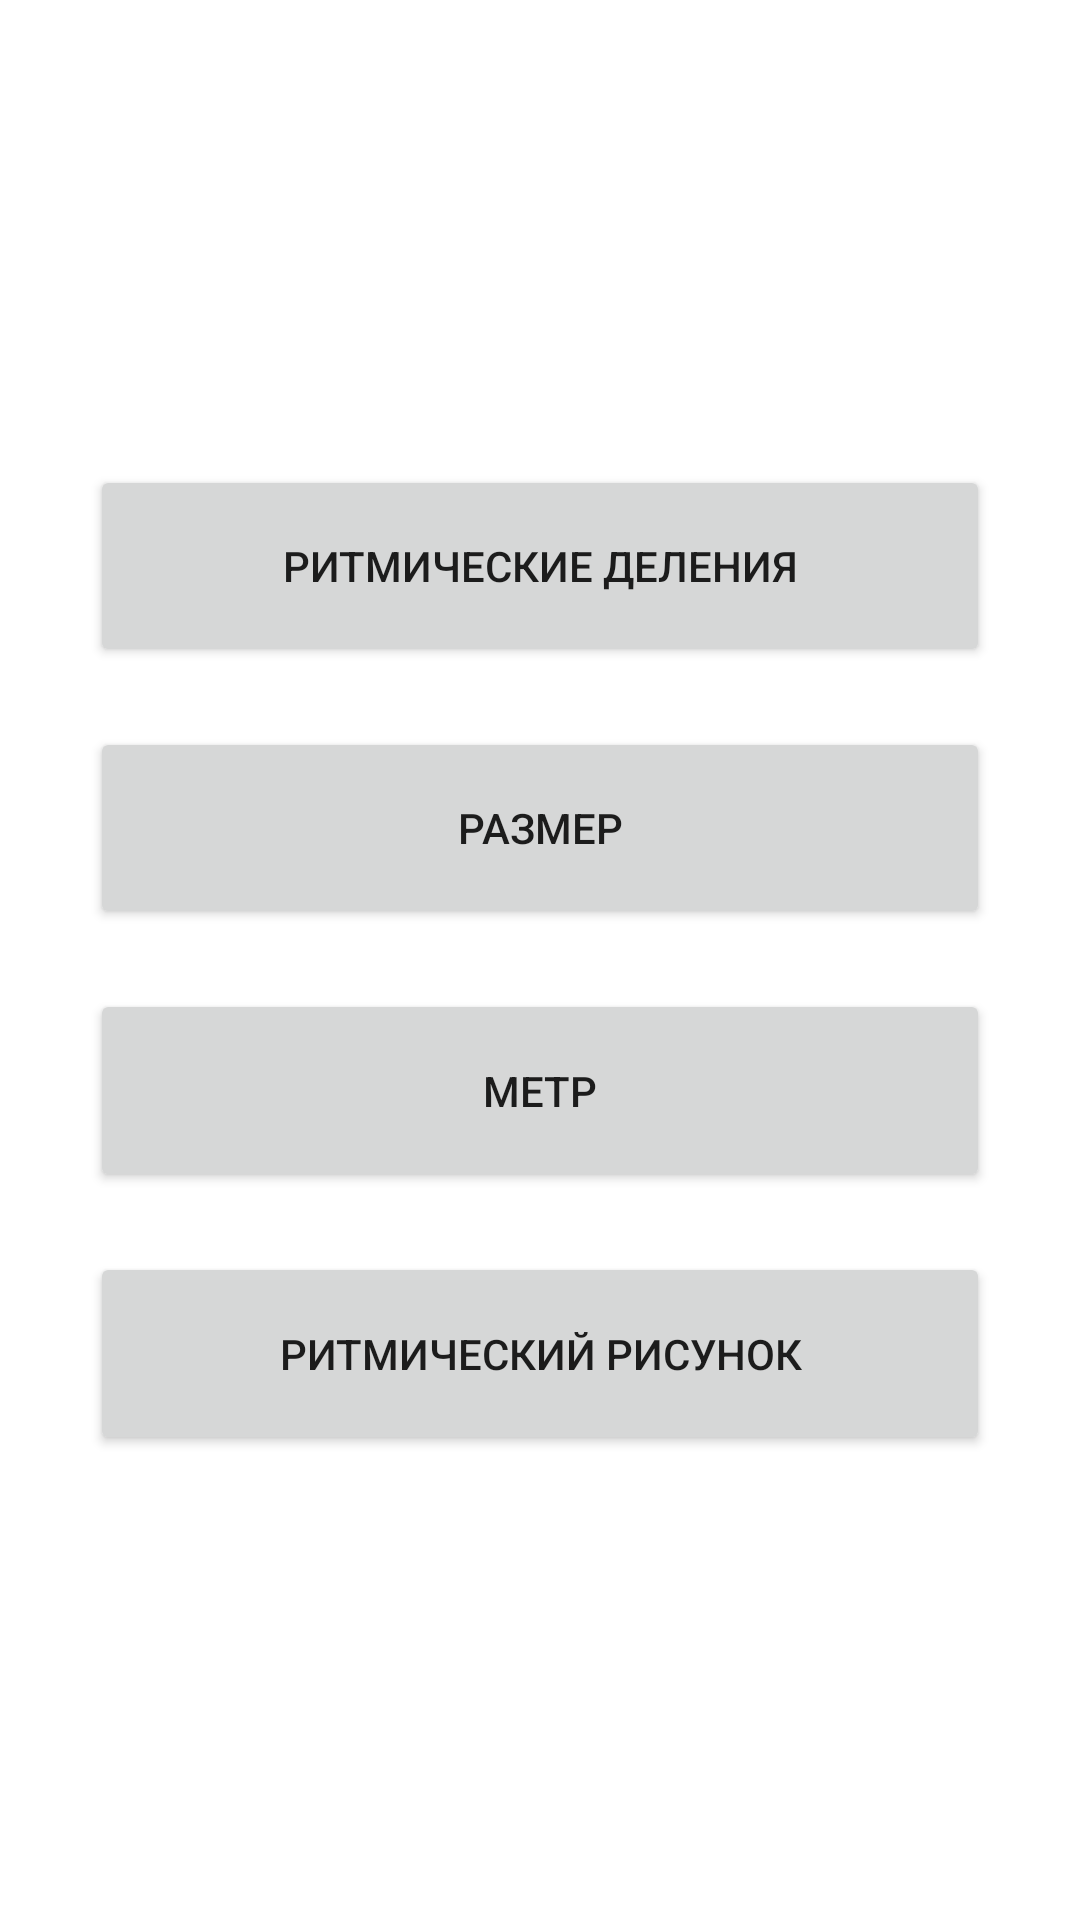

Layout XML and referenced resources for this Android screen:
<!-- AndroidManifest.xml: application theme Theme.Mousic -->
<!-- res/layout/rhythm_main.xml -->
<?xml version="1.0" encoding="utf-8"?>

<androidx.constraintlayout.widget.ConstraintLayout xmlns:android="http://schemas.android.com/apk/res/android"
    xmlns:app="http://schemas.android.com/apk/res-auto"
    xmlns:tools="http://schemas.android.com/tools"
    android:layout_width="match_parent"
    android:layout_height="match_parent"
    tools:context=".Rhythm_main">

    <LinearLayout
        android:layout_width="300dp"
        android:layout_height="350dp"

        android:gravity="center_vertical"
        android:orientation="vertical"
        app:layout_constraintBottom_toBottomOf="parent"
        app:layout_constraintEnd_toEndOf="parent"
        app:layout_constraintStart_toStartOf="parent"
        app:layout_constraintTop_toTopOf="parent">

        <Button
            android:id="@+id/rhythm_div"
            android:layout_width="match_parent"
            android:layout_height="0dp"
            android:layout_marginTop="10dp"
            android:layout_marginBottom="10dp"
            android:layout_weight="1"
            android:text="@string/rhythm_div" />

        <Button
            android:id="@+id/time_signature"
            android:layout_width="match_parent"
            android:layout_height="0dp"
            android:layout_marginTop="10dp"
            android:layout_marginBottom="10dp"
            android:layout_weight="1"
            android:text="@string/time_signature" />

        <Button
            android:id="@+id/metre"
            android:layout_width="match_parent"
            android:layout_height="0dp"
            android:layout_marginTop="10dp"
            android:layout_marginBottom="10dp"
            android:layout_weight="1"
            android:text="@string/metre" />

        <Button
            android:id="@+id/rhythm_pattern"
            android:layout_width="match_parent"
            android:layout_height="0dp"
            android:layout_marginTop="10dp"
            android:layout_marginBottom="10dp"
            android:layout_weight="1"
            android:text="@string/rhythm_pattern" />

    </LinearLayout>

</androidx.constraintlayout.widget.ConstraintLayout>
<!-- resources referenced by this layout -->
<resources>
  <string name="metre">Метр</string>
  <string name="rhythm_div">Ритмические деления</string>
  <string name="rhythm_pattern">Ритмический рисунок</string>
  
      //стандартные интервалы
  <string name="time_signature">Размер</string>
  <style name="Theme.Mousic" parent="Theme.MaterialComponents.DayNight.DarkActionBar">
          
          <item name="colorPrimary">@color/grey</item>
          <item name="colorPrimaryVariant">@color/dark_grey</item>
          <item name="colorOnPrimary">@color/white</item>
  
          
          <item name="colorSecondary">@color/teal_200</item>
          <item name="colorSecondaryVariant">@color/teal_700</item>
          <item name="colorOnSecondary">@color/black</item>
          
          <item name="android:statusBarColor" tools:targetApi="l">?attr/colorPrimaryVariant</item>
          
          <item name="materialButtonStyle">@style/newButtonStyle</item>
      </style>
  <color name="grey">#a1a1a1</color>
  <color name="dark_grey">#717171</color>
  <color name="white">#FFFFFFFF</color>
  <color name="teal_200">#FF03DAC5</color>
  <color name="teal_700">#FF018786</color>
  <color name="black">#FF000000</color>
  <style name="newButtonStyle" parent="Widget.MaterialComponents.Button">
          <item name="android:background">@drawable/btn_style</item>
      </style>
  <!-- drawable btn_style (drawable) -->
  <?xml version="1.0" encoding="utf-8"?>
  
  <shape xmlns:android="http://schemas.android.com/apk/res/android"
      android:shape="rectangle">
      <corners android:radius="50dp"/>
  </shape>
</resources>
